pico-8 play session: mixed d-pad (fixed 12-tick cycle)

[t = 1 s] mixed d-pad (1.2s cycle ×~1): → ← ↑ ↓ + 🅾/❎ taps, ~1s
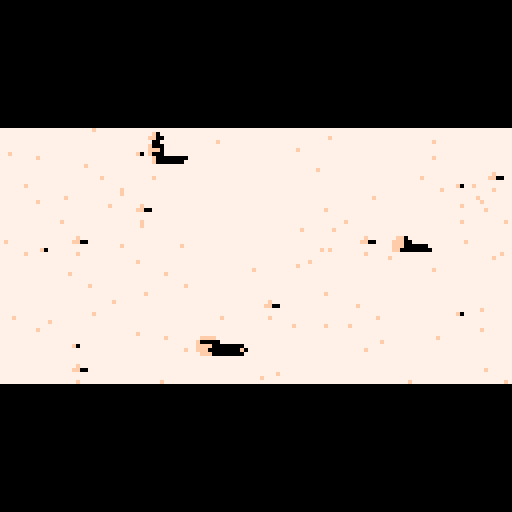
[t = 2 s] mixed d-pad (1.2s cycle ×~1): → ← ↑ ↓ + 🅾/❎ taps, ~2s
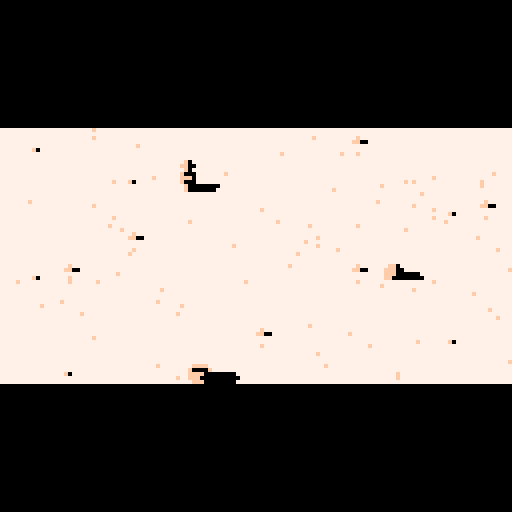
[t = 6 s] mixed d-pad (1.2s cycle ×~5): → ← ↑ ↓ + 🅾/❎ taps, ~6s
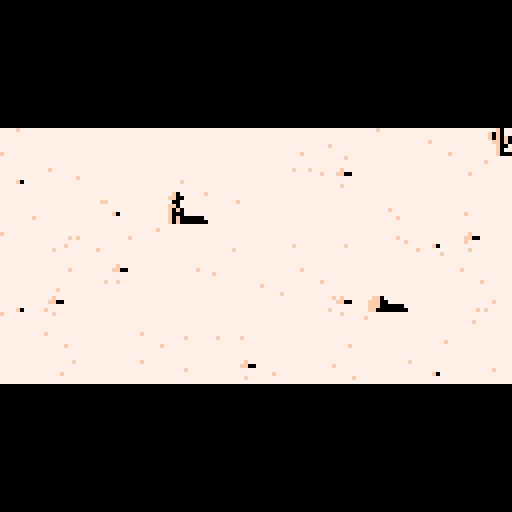
[t = 8 s] mixed d-pad (1.2s cycle ×~6): → ← ↑ ↓ + 🅾/❎ taps, ~8s
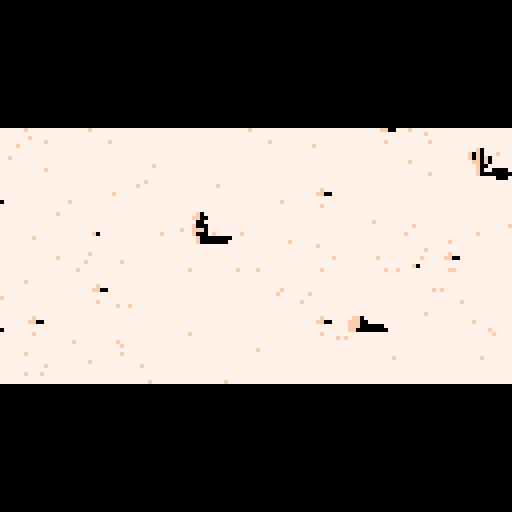

pico-8 cartridge
version 15
__lua__
--desert walk--
-- [redacted]

--object to track player
player={x=128,y=64,f=0,alive=true}
--track npc
stranger={x=768,y=56,on=true}
steps=0
lastspokeat=0
--array for particles
dust={}
--list of dialog text
dialog={
"",
"i'm so tired","",
"i can barely see","",
"i need some water","",
"feeling very cold","","",
"not sure i can go on",""
}
dialogindex=1 --current dialog
dialog2={
 "howdy, partner",
 "did you get lost, son?",
 "you look terrible",
 "i can help you... if you want"
}
dialogindex2=1
strangertimer=0

--create dust array
for i=1,100 do
 --each dust particle is just
 --an x,y position and x,y speed
 add(dust,{x=rnd(128), y=rnd(128),
  vx=-(rnd(3)+3),vy=0})
end

--object for holding camera pos
cam={x=96,y=128}

--this function runs once
function _init()
 music(0) --start the music
end

--this function runs 30 times/sec
function _update()

 if player.alive==false then
  return --game over
 end
 
 --handle npc timer
 if strangertimer>0 then
  strangertimer-=1
  if strangertimer<=0 then
   dialogindex2+=1 --ready for next line
   stranger.on=false
  else
   return --ignore rest of function
  end
 end
  
 --process player input
 if btn(➡️) then
  player.x += 1
  player.f += 1 --animate while walking
  steps+=1
 elseif btn(⬅️) then 
  player.x -= 1
  player.f += 1
  steps+=1
 end
 
 --wrap around if player reaches
 --edge of map
 while player.x > 1024 do
  player.x -=1024
  cam.x -=1024
 end
 while player.x < 0 do
  player.x +=1024 
  cam.x += 1024
 end
 
 --wrap the animation timer
 if player.f>30 then 
  player.f=0 
 end
 
 --footsteps
 if player.f%15==1 then
  sfx(5) 
  player.f+=1
 end

	--run the dialog
	local strangerdist=abs(player.x-stranger.x)
	--npc speaks if enabled and close
	if stranger.on and
	    strangerdist < 8 then
	 				strangertimer=120
	 				sfx(3)
	end
	--reset npc if we're far away
	if stranger.on==false and
	    strangerdist > 300 then
	     stranger.on=true --reset
	end
	--player speaks every 200 steps
	if strangertimer<=0 and
	    steps-lastspokeat > 200 then
	     lastspokeat=steps
	     dialogindex+=1
	     --die if out of dialog
	     if dialogindex>#dialog then
	      if player.alive then
	       player.alive=false--die
	       sfx(5)
	      end
	     end
	end

end

--pico8 has no inbuilt lerp
function lerp(a,b,t)
 return a*(1-t) + b*t 
end


function _draw()
 cls() --clear screen
 
 --lerp camera to player
 cam.x=lerp(cam.x,player.x-32,0.03)
 cam.y=lerp(cam.y,player.y-60,0.03)
 
 --set draw offset with cam pos
 camera(cam.x,cam.y)
 
 --clip the view to a thin rectangle
 clip(0,32,128,64)
 
 --swap colors to give a feeling
 --of time passing
	local hour=(flr(t()*0.25))%4
	if (hour==0) then
	 pal(15,15)
	 pal(7,7)
	elseif (hour==1) then
	 pal(15,10)
	 pal(7,9)	 
	elseif (hour==2) then
	 pal(15,6)
	 pal(7,13)
	elseif (hour==3) then
	 pal(15,14)
	 pal(7,6)	 
	end 
 
 --draw the map 3x so it wraps
 map(0,0,-1024,0,128,31)
 map(0,0,0,0,128,31)
 map(0,0,1024,0,128,31)
 
 --change the transparent color
 --for drawing sprites
 palt(0,false)--set black opaque
 palt(11,true)--set green transparent
 
	--draw and animate player
	if player.alive then
 	if player.f < 15 then
 		spr(4,player.x,player.y,2,1)
 	else
 	 spr(6,player.x,player.y,2,1)
 	end
	else 
	 spr(20,player.x,player.y,2,1)
	end
	
	--draw npc
	if stranger.on then
	 spr(52,stranger.x,stranger.y,2,1)
	end
	 
	--move and draw dust 
 for i,d in pairs(dust) do
  d.x += d.vx
  d.y += d.vy
  d.vy = sin(time()+i*0.1)*1
  --wrap at screen edge
  while d.x-cam.x > 128 do d.x-=128 end
  while d.x-cam.x < 0 do d.x += 128 end
  while d.y-cam.y > 128 do d.y-=128 end
  while d.y-cam.y <0 do d.y += 128 end
  --draw pixel at dust pos
  pset(d.x,d.y,15)
 end

	--reset camera so we can draw ui
	camera()
	--unclip the view
	clip()
	--reset the palette
 pal() 
 
	if strangertimer>0 then
	 --print stranger dialog
	 color(8)
	 local text=dialog2[dialogindex2]
	 print(text,126-#text*4,98) --right-aligned
 else
  color(6)
  --print player dialog
  if player.alive then
   print(dialog[dialogindex],2,98)
  end
 end
end
__gfx__
00000000000000000000000000000000bbbf0bbbbbbbbbbbbbbf0bbbbbbbbbbb0000000000000000000000000000000000000000000000000000000000000000
00000000000000000000000000000000bbff00bbbbbbbbbbbbff00bbbbbbbbbb0000000000000000000000000000000000000000000000000000000000000000
00700700000000000000000000000000bbb00bbbbbbbbbbbbbb00bbbbbbbbbbb0000000000000000000000000000000000000000000000000000000000000000
00077000000000000000000000000000bbf000bbbbbbbbbbbbff0bbbbbbbbbbb0000000000000000000000000000000000000000000000000000000000000000
00077000000000000000000000000000bbfff0bbbbbbbbbbbbf0f0bbbbbbbbbb0000000000000000000000000000000000000000000000000000000000000000
00700700000000000000000000000000bbf000bbbbbbbbbbbbf000bbbbbbbbbb0000000000000000000000000000000000000000000000000000000000000000
00000000000000000000000000000000bbbf00000000bbbbbbf0f000000bbbbb0000000000000000000000000000000000000000000000000000000000000000
00000000000000000000000000000000bbbf0000000bbbbbbbf0f0000000bbbb0000000000000000000000000000000000000000000000000000000000000000
77777777777777777777777777777777bbbbbbbbbbbbbbbbbbbbbbbbbbbbbbbb0000000000000000000000000000000000000000000000000000000000000000
77777777777777777777777777777777bbbbbbbbbbbbbbbbbbbbbbbbbbbbbbbb0000000000000000000000000000000000000000000000000000000000000000
7777777777777777777f777777777777bbbbbbbbbbbbbbbbbbbbbbbbbbbbbbbb0000000000000000000000000000000000000000000000000000000000000000
777777777777777777ff00777f777777bbbbbbbbbbbbbbbbbbbbbbbbbbbbbbbb0000000000000000000000000000000000000000000000000000000000000000
77777777777777777777777777777777bbbbbbbbbbbbbbbbbbbbbbbbbbbbbbbb0000000000000000000000000000000000000000000000000000000000000000
7777777777f077777777777777777777bbbbbbfffbfbbbbbbbbbbbbbbbbbbbbb0000000000000000000000000000000000000000000000000000000000000000
7777777777777777777f7777777777f7bbbffff00f0fbbbbbbbbbbbbbbbbbbbb0000000000000000000000000000000000000000000000000000000000000000
77777777777777777777777777777777bbff000ff00f0000bbbbbbbbbbbbbbbb0000000000000000000000000000000000000000000000000000000000000000
77f07777777777777777777777777777bbbbbbbbbbbbbbbbbbbbbbbbbbbbbbbb0000000000000000000000000000000000000000000000000000000000000000
f0f0777f777777777777777777777777bbbbbbbbbbbbbbbbbbbbbbbbbbbbbbbb0000000000000000000000000000000000000000000000000000000000000000
f0f0f077777777777777777777777777bbbbbbbbbbbbbbbbbbbbbbbbbbbbbbbb0000000000000000000000000000000000000000000000000000000000000000
7ff0f077777777777ff07777777f7777bbbbbbbbbbbbbbbbbbbbbbbbbbbbbbbb0000000000000000000000000000000000000000000000000000000000000000
77f00777777777777777777777777777bbbbbbbbbbbbbbbbbbbbbbbbbbbbbbbb0000000000000000000000000000000000000000000000000000000000000000
77f07700007777777777777777777777bbbbbbbbbbbbbbbbbbbbbbbbbbbbbbbb0000000000000000000000000000000000000000000000000000000000000000
77f00000000077777777777777777777bbbbbbbbbbbbbbbbbbbbbbbbbbbbbbbb0000000000000000000000000000000000000000000000000000000000000000
77777770007777777777777777777777bbbbbbbbbbbbbbbbbbbbbbbbbbbbbbbb0000000000000000000000000000000000000000000000000000000000000000
77777777777777777777777777777777bbbf0bbbbbbbbbbbbbbbbbbbbbbbbbbb0000000000000000000000000000000000000000000000000000000000000000
77777777777777777777777777777777bbff00bbbbbbbbbbbbbbbbbbbbbbbbbb0000000000000000000000000000000000000000000000000000000000000000
777ff077777777777777777777777777bbb00bbbbbbbbbbbbbbbbbbbbbbbbbbb0000000000000000000000000000000000000000000000000000000000000000
77fff0077777777777ffff7777777777bbff00bbbbbbbbbbbbbbbbbbbbbbbbbb0000000000000000000000000000000000000000000000000000000000000000
77fff000000777777f00000777777777bbff00bbbbbbbbbbbbbbbbbbbbbbbbbb0000000000000000000000000000000000000000000000000000000000000000
77ff0000000077777ffff00000000777bbf000bbbbbbbbbbbbbbbbbbbbbbbbbb0000000000000000000000000000000000000000000000000000000000000000
77777777777777777fff000000000077bbbf000000bbbbbbbbbbbbbbbbbbbbbb0000000000000000000000000000000000000000000000000000000000000000
7f7777777777777777fff00000000777bbbf00000000bbbbbbbbbbbbbbbbbbbb0000000000000000000000000000000000000000000000000000000000000000
__map__
1010101010101010101010101010101010101010101010101010101010101010101310101012131010101010101010101010121010101010101010101010101010101010101010101010101010101010101010101010101010101010101010101010101010101010101010101010101010101010101010101010101010101010
1010101310101012131010101010101010101010121010101010101010101010101010101010131020211010111010133233101010101213101010101010101010101012101010101010101010101010121010101010103031101010101010101010101010101010101010101010101010101010101010101010101010101010
1010101010101010131020211010111010133233101010101010101010101010101010121010101010101010121010101010101010101013102021101011101013323310101010101010101010101010101010101010101010101012101010101010101010101010101010101010101010101010101010101010101010101010
1010101010121010101010101010121010101010101010101010101010101010101010101010101010121010101010101210101012101010101010101012101010101010101010101010121010101020211010101010101010101010101010101010121010101010101010101010101013102210101010102210101010101010
1010101010101010101010121010101010101210101010101010101010101010101010101013111210101010131010101310101012131010101010101010101010121010101010101010131010101010101010101010101010101010101010101010101010101310101210101010101010101013101010101010101010102210
1010101010101013111210101010131013101010101310101012131010101010101013101010101310101310101010101010101010131020211010111010133233101013102213101010101010101010101010101210101310133233101010101010101010101010101010101022101010101010101310101013101010101010
1010101013101010101310101310101010101010101010101010131020211010101010123031101013101011101010101010121010101010101010121010101010101010101010101013101010121310101010101010101013101010101010101010101012101010131013101010101022101010101010101010101010101010
1010101010123031101013101011101010101010101010121010101010101010101010101010101010101010101010101010101010101010121010101010101210101010101010131010101010101310131310101110101310101010101010101010101010101010101010101010101010101010101010101010221010101013
1010101010101010101010101010101011101010101010101010101010121010101010131010111010101010101010101010101013111210101010131013101010131010131010101010101210101010101010101210101010101010111010131310101013101010101010101110101010102210221010101010101010101010
1010101010131010111010101010101310101010101010101013111210101010131013101010101010101012101010101013101010101310101310101010101010101010111010101010101010101010101210101010101012101010121010101013101010101010101022101013101013101011131010101010131010101010
1010101010101010101010101010101012101010101013101010101310101310101010101010101012101010101010101010121010101013101011101023231010221010101010131010101010131112101010101310131010101010101010101210133031131013131010101010221010101013101010101010101013101010
1010101010101010101010101311121010101010101010123031101013101011101030311010101010101013101010101010101010101010101010101010101010101013101310101010131010101013101013101010101010101010131013101010101010101311101010131010101010101010101010101010101010101010
1010101010101010101310101010131010131010101010101010101010101010101010101010101010131010101010101010131010111010101010101310101010101010101010101010101313131010131010111010231110101010101010101020211010101010101310101010101310101113101010101010101010101010
1010101310101012131010101010101010101010121010131010111010101010101310101010101310101110103031101010101010101010101012303110101310101110103010101010101010101010101010101010101010101011101012231010131010101010101010101022101010101010101010101010131010101010
1010101010101010131020211010111010133233101010101010101010101010101010101010101010101010101010101010101010101010101010101010101010101010101010101010101310101110101010101013101010101010101010101010101011101010101010101010101010101010101010101010101010101010
1010101010121010101010101010121010101010101010101010101310101012131010101010101010101010121010101010101010101010101013101011101010101010131010101213101010101010101010101012111010101010101310101310101010101013101010111010101310221010101010101010101010101010
1010101010101010101010121010101010101210101010101010101010101010131020211010111010133233101010101010101010101010101010101010101010101010101010101013102021101011101013323310101010101010101010101010101010101010101010101010101010101010101010101010101010101010
1010101010101013111210101010131013101010101010101010101010121010101010101010121010101010101010101010101010101010101010101010101010101010101012101010101010101012101010101010101010101010101010101010101010101010101010101010101010101010101010101010101010101010
1010101013101010101310101310101010101010101010101010101010101010101010121010101010101210101010101010101010101010101010101010101010101010101010101010101012101010101010121010101010101010101010101010101010101010101010101010101010101010101010101010101010101010
1010101010123031101013101011101030311010101010101010121010101013111210101010131013101010101010101010131010101213101010101010101010101010101010101311121010101013101310101010101010101010101010101010101010101010101010101010101010101010101010101010101010101010
1010101010101010101010101010101010101010101010133233101013101010101310101310101010101010101010101010101010101013102021101011101013101010101310101010131010131010101010101010101010101012101010101010101010101010101010101010101010101010101010101010101010101010
1010101010131010111010101010101310101010101010101010101010123031101013101011101030311010101010101010101012101010101010101012101010101010101012303110101310101110103031101010101013323310101010101010101010101010101010101010101010101010101010101010101010101010
1010101010101010101010101010101010121010101010101210101010101010101010101010101010101010101012101010101010101010101012101010101010101010101010101010101010101010101010101010101010101010101010101010101010101010101010101010101010101010101010101010101010101010
1010101010101010131010101213101010101010101010101012101010131010111010101010101310101010103310101010101010101311121010101013101310101010101013101011101010101010131010101010101010121010101010101010101010101010101010101010101010101010101010101010101010101010
1010101010101010101010101013102021101011101013323310101010101012101010101010101012101010101010101010101310101010131010131010101010101010101010101010101010101311121010101013101310101010101010101010101010101010101010101010101010101010101010101010101010101010
1010101010101010101012101010101010101012101010101010101010101010101010101012101010101010121010101010101012303110101310101110103031101010101010101010101310101010131010131010101010101010101010101010101010101010101010101010101010101010101010101010101010101010
1010101010101010101010101010101012101010101010121010101010101010101311121010101013101310101010101010101010101010101010101010101010101010101010101010101012303110101310101110103031101010101010101010101010101010101010101010101010101010101010101010101010101010
1010101010101010101010101311121010101013101310101010101010101310101010131010131010101010101010101010101013101011101010101010131010101010101010101010101010101010101010101010101010101010101010101010101010101010101010101010101010101010101010101010101010101010
1010101010101010101310101010131010131010101010101010101010101012303110101310101110103031101010101010101010101010101010101010101010101010101010101010101013101011101010101010131010101010101010101010101010101010101010101010101010101010101010101010101010101010
1010101010101010101012303110101310101110103031101010101010101010101010101010101010101010101010101010101010101010101010101010101010101010101010101010101010101010101010101010101010101010101010101010101010101010101010101010101010101010101010101010101010101010
1010101010101010101010101010101010101010101010101010101010101013101011101010101010131010101010101010101010101010101010101010101010101010101010101010101010101010101010101010101010101010101010101010101010101010101010101010101010101010101010101010101010101010
1010101010101010101013101011101010101010131010101010101010101010101010101010101010101010101010101010101010101010101010101010101010101010101010101010101010101010101010101010101010101010101010101010101010101010101010101010101010101010101010101010101010101010
